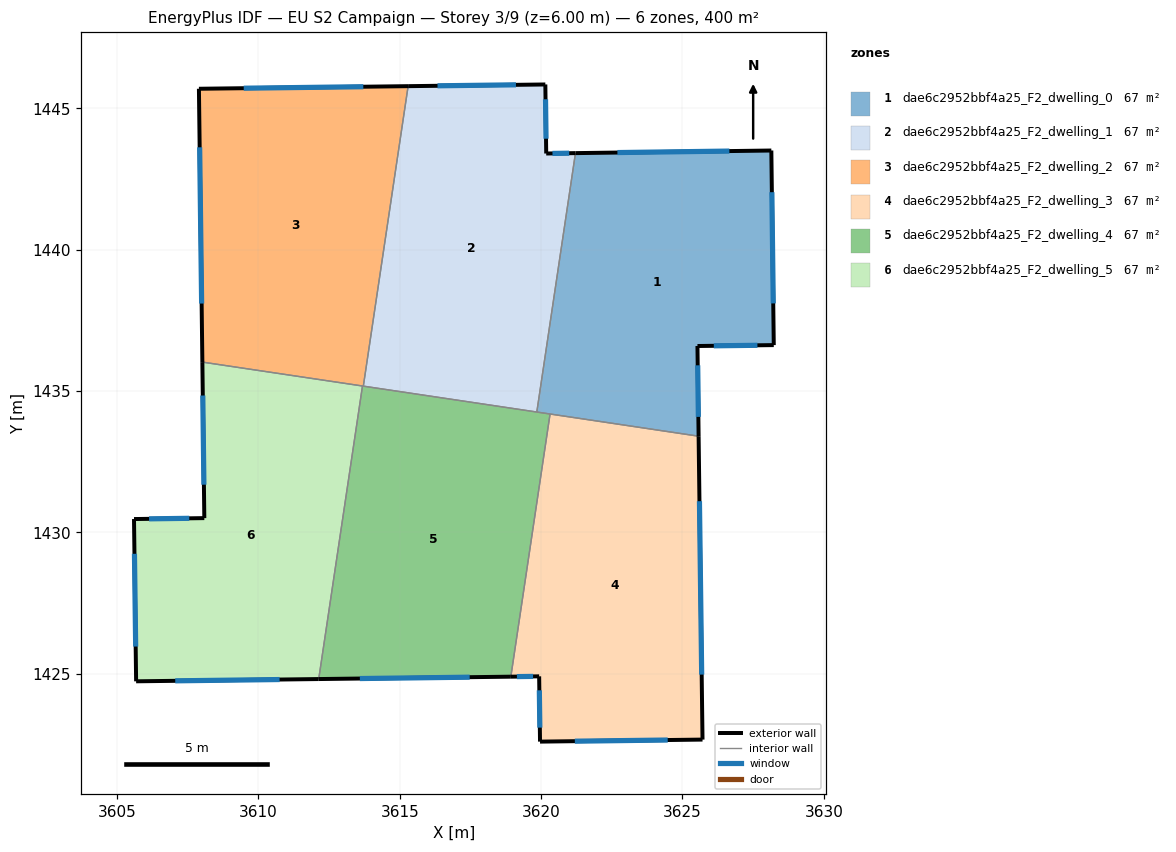
=== STOREY PLAN SPEC (per zone: floor XY polygon, exterior-wall plan segments, windows/doors) ===
zone 1: dae6c2952bbf4a25_F2_dwelling_0  (66.6 m²)
  floor: (3628.14, 1443.51) (3628.23, 1436.62) (3625.53, 1436.59) (3625.57, 1433.40) (3619.85, 1434.26) (3621.22, 1443.42)
  exterior wall: (3625.57, 1433.40) – (3625.53, 1436.59)  [3.2 m]
    window: (3625.56, 1434.09) – (3625.54, 1435.91)  [3.1 m²]
  exterior wall: (3628.14, 1443.51) – (3621.22, 1443.42)  [6.9 m]
    window: (3626.66, 1443.49) – (3622.70, 1443.43)  [6.8 m²]
  exterior wall: (3628.23, 1436.62) – (3628.14, 1443.51)  [6.9 m]
    window: (3628.21, 1438.10) – (3628.16, 1442.03)  [6.7 m²]
  exterior wall: (3625.53, 1436.59) – (3628.23, 1436.62)  [2.7 m]
    window: (3626.11, 1436.60) – (3627.65, 1436.62)  [2.6 m²]
  interior walls: 3
zone 2: dae6c2952bbf4a25_F2_dwelling_1  (66.6 m²)
  floor: (3620.15, 1445.84) (3620.18, 1443.40) (3621.22, 1443.42) (3619.85, 1434.26) (3613.71, 1435.17) (3615.30, 1445.78)
  exterior wall: (3620.15, 1445.84) – (3615.30, 1445.78)  [4.9 m]
    window: (3619.11, 1445.83) – (3616.34, 1445.80)  [4.8 m²]
  exterior wall: (3620.18, 1443.40) – (3620.15, 1445.84)  [2.4 m]
    window: (3620.18, 1443.92) – (3620.16, 1445.32)  [2.4 m²]
  exterior wall: (3621.22, 1443.42) – (3620.18, 1443.40)  [1.0 m]
    window: (3620.99, 1443.41) – (3620.40, 1443.40)  [1.0 m²]
  interior walls: 3
zone 3: dae6c2952bbf4a25_F2_dwelling_2  (66.6 m²)
  floor: (3615.30, 1445.78) (3613.71, 1435.17) (3608.02, 1436.02) (3607.90, 1445.69)
  exterior wall: (3607.90, 1445.69) – (3608.02, 1436.02)  [9.7 m]
    window: (3607.93, 1443.62) – (3607.99, 1438.09)  [9.5 m²]
  exterior wall: (3615.30, 1445.78) – (3607.90, 1445.69)  [7.4 m]
    window: (3613.71, 1445.76) – (3609.48, 1445.71)  [7.3 m²]
  interior walls: 3
zone 4: dae6c2952bbf4a25_F2_dwelling_3  (66.6 m²)
  floor: (3625.57, 1433.40) (3625.71, 1422.67) (3619.96, 1422.60) (3619.93, 1424.91) (3618.93, 1424.90) (3620.32, 1434.19)
  exterior wall: (3625.71, 1422.67) – (3625.57, 1433.40)  [10.7 m]
    window: (3625.68, 1424.97) – (3625.60, 1431.10)  [10.5 m²]
  exterior wall: (3619.96, 1422.60) – (3625.71, 1422.67)  [5.7 m]
    window: (3621.19, 1422.62) – (3624.48, 1422.66)  [5.6 m²]
  exterior wall: (3619.93, 1424.91) – (3619.96, 1422.60)  [2.3 m]
    window: (3619.94, 1424.42) – (3619.96, 1423.10)  [2.3 m²]
  exterior wall: (3618.93, 1424.90) – (3619.93, 1424.91)  [1.0 m]
    window: (3619.15, 1424.90) – (3619.72, 1424.91)  [1.0 m²]
  interior walls: 2
zone 5: dae6c2952bbf4a25_F2_dwelling_4  (66.6 m²)
  floor: (3620.32, 1434.19) (3618.93, 1424.90) (3612.14, 1424.81) (3613.68, 1435.18)
  exterior wall: (3612.14, 1424.81) – (3618.93, 1424.90)  [6.8 m]
    window: (3613.59, 1424.83) – (3617.48, 1424.88)  [6.7 m²]
  interior walls: 5
zone 6: dae6c2952bbf4a25_F2_dwelling_5  (66.6 m²)
  floor: (3613.68, 1435.18) (3612.14, 1424.81) (3605.68, 1424.73) (3605.60, 1430.47) (3608.09, 1430.51) (3608.02, 1436.02)
  exterior wall: (3608.02, 1436.02) – (3608.09, 1430.51)  [5.5 m]
    window: (3608.04, 1434.84) – (3608.08, 1431.69)  [5.4 m²]
  exterior wall: (3605.68, 1424.73) – (3612.14, 1424.81)  [6.5 m]
    window: (3607.06, 1424.75) – (3610.75, 1424.80)  [6.3 m²]
  exterior wall: (3605.60, 1430.47) – (3605.68, 1424.73)  [5.7 m]
    window: (3605.62, 1429.24) – (3605.66, 1425.96)  [5.6 m²]
  exterior wall: (3608.09, 1430.51) – (3605.60, 1430.47)  [2.5 m]
    window: (3607.56, 1430.50) – (3606.14, 1430.48)  [2.4 m²]
  interior walls: 2

=== DERIVED (storey summary) ===
Building: EU S2 Campaign
Storey: 3 of 9  (floor level z = 6.00 m)
Storey gross floor area: 399.9 m²
Zones on this storey: 6
  - dae6c2952bbf4a25_F2_dwelling_0: floor 66.6 m²; exterior wall 19.7 m (59.1 m²); 4 window(s) 19.3 m²; WWR 32.7%
  - dae6c2952bbf4a25_F2_dwelling_1: floor 66.6 m²; exterior wall 8.3 m (25.0 m²); 3 window(s) 8.2 m²; WWR 32.7%
  - dae6c2952bbf4a25_F2_dwelling_2: floor 66.6 m²; exterior wall 17.1 m (51.2 m²); 2 window(s) 16.7 m²; WWR 32.7%
  - dae6c2952bbf4a25_F2_dwelling_3: floor 66.6 m²; exterior wall 19.8 m (59.4 m²); 4 window(s) 19.4 m²; WWR 32.7%
  - dae6c2952bbf4a25_F2_dwelling_4: floor 66.6 m²; exterior wall 6.8 m (20.4 m²); 1 window(s) 6.7 m²; WWR 32.7%
  - dae6c2952bbf4a25_F2_dwelling_5: floor 66.6 m²; exterior wall 20.2 m (60.6 m²); 4 window(s) 19.8 m²; WWR 32.7%
Zone adjacency (shared interzone walls):
  - dae6c2952bbf4a25_F2_dwelling_0 ↔ dae6c2952bbf4a25_F2_dwelling_1
  - dae6c2952bbf4a25_F2_dwelling_0 ↔ dae6c2952bbf4a25_F2_dwelling_3
  - dae6c2952bbf4a25_F2_dwelling_0 ↔ dae6c2952bbf4a25_F2_dwelling_4
  - dae6c2952bbf4a25_F2_dwelling_1 ↔ dae6c2952bbf4a25_F2_dwelling_2
  - dae6c2952bbf4a25_F2_dwelling_1 ↔ dae6c2952bbf4a25_F2_dwelling_4
  - dae6c2952bbf4a25_F2_dwelling_2 ↔ dae6c2952bbf4a25_F2_dwelling_4
  - dae6c2952bbf4a25_F2_dwelling_2 ↔ dae6c2952bbf4a25_F2_dwelling_5
  - dae6c2952bbf4a25_F2_dwelling_3 ↔ dae6c2952bbf4a25_F2_dwelling_4
  - dae6c2952bbf4a25_F2_dwelling_4 ↔ dae6c2952bbf4a25_F2_dwelling_5